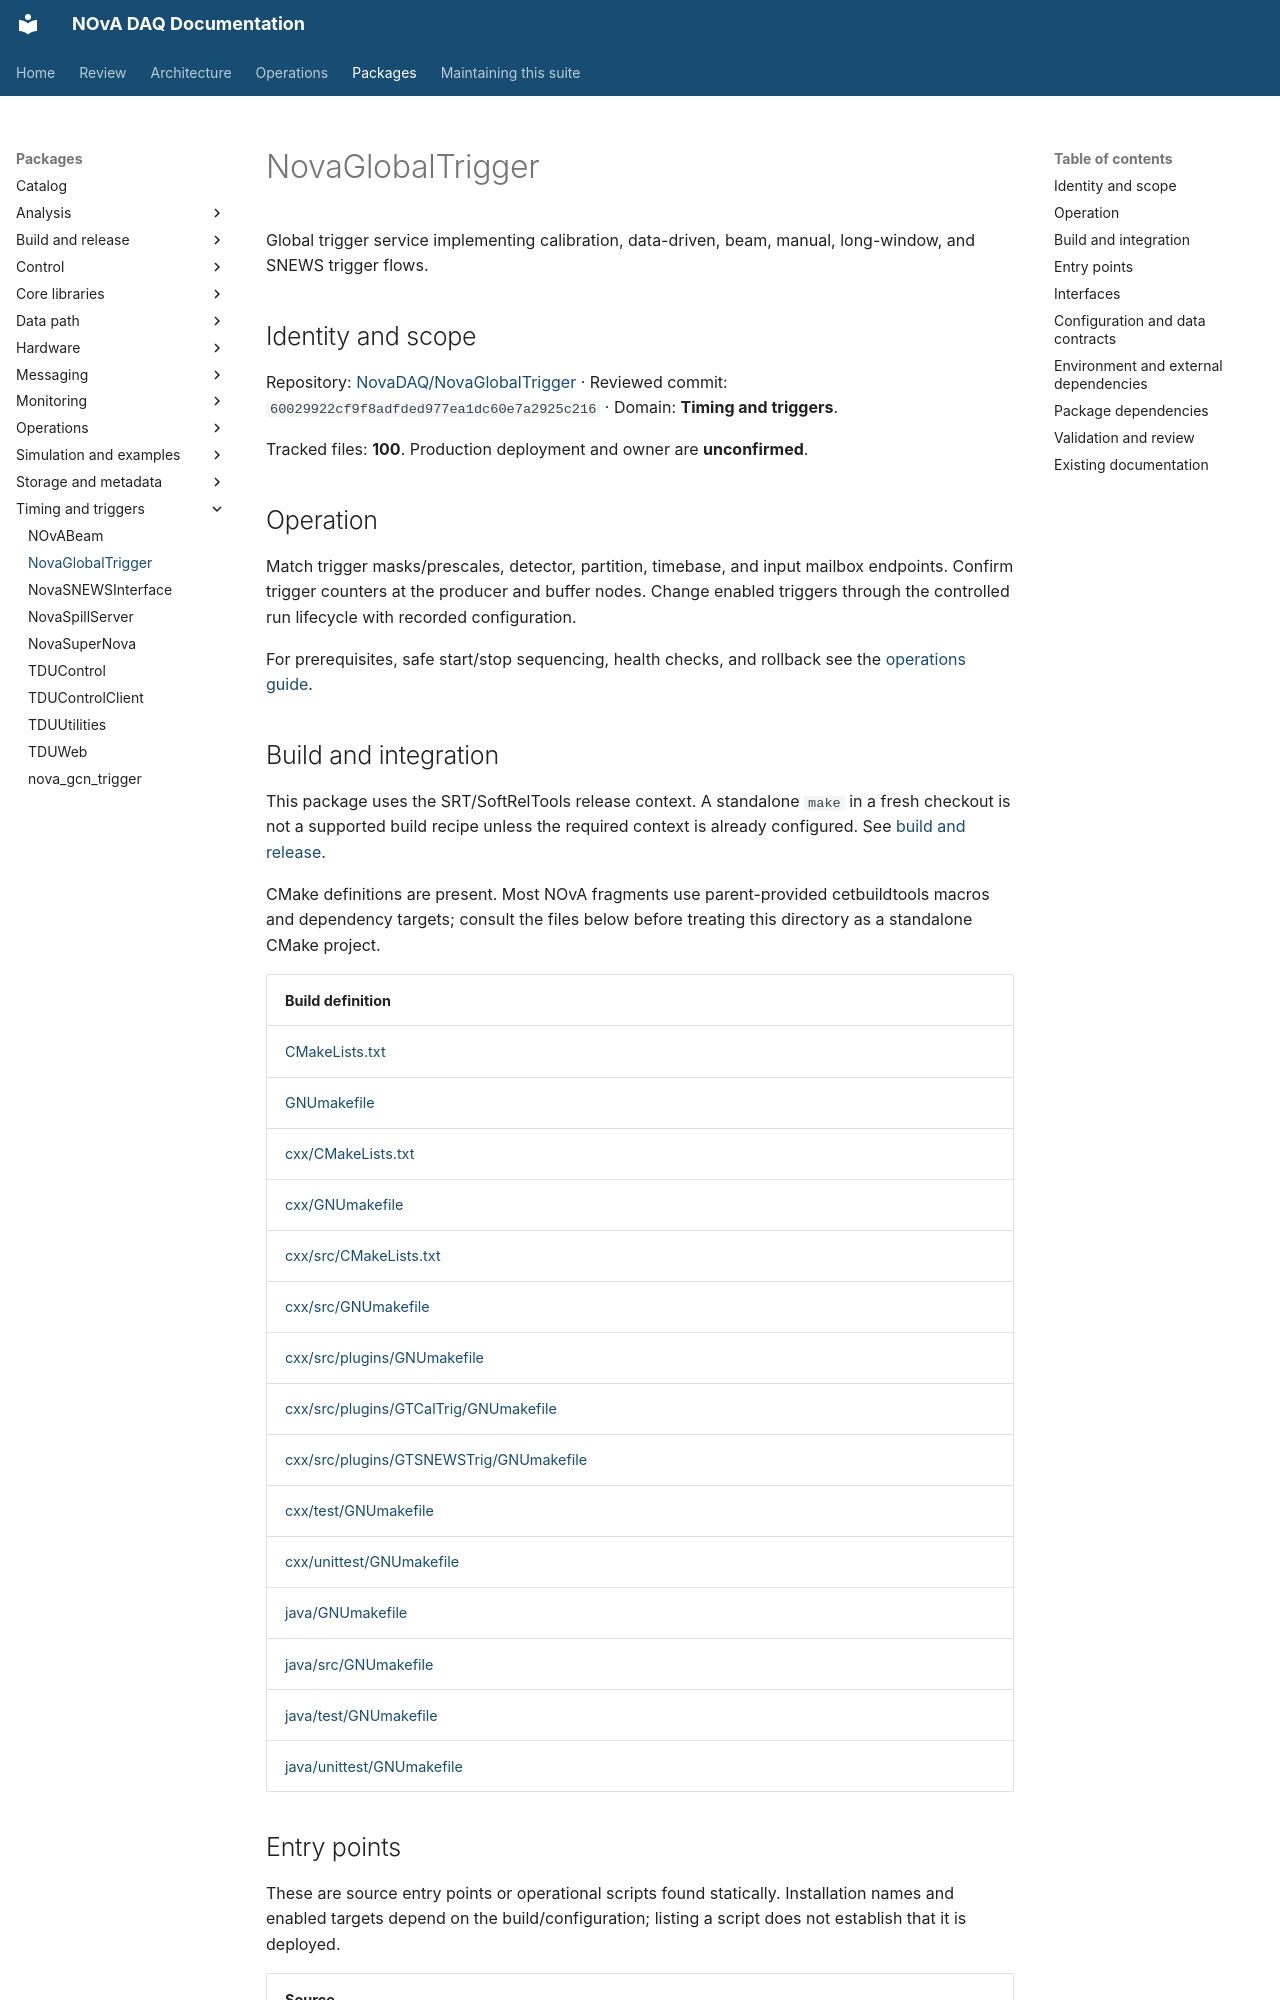

repository: NovaDAQ/novadaq-documentation · page: packages/NovaGlobalTrigger.html · generator: mkdocs

# NovaGlobalTrigger

Global trigger service implementing calibration, data-driven, beam, manual, long-window, and SNEWS trigger flows.

## Identity and scope

Repository: [NovaDAQ/NovaGlobalTrigger](https://github.com/NovaDAQ/NovaGlobalTrigger) · Reviewed commit: `60029922cf9f8adfded977ea1dc60e7a2925c216` · Domain: **Timing and triggers**.

Tracked files: **100**. Production deployment and owner are **unconfirmed**.

## Operation

Match trigger masks/prescales, detector, partition, timebase, and input mailbox endpoints. Confirm trigger counters at the producer and buffer nodes. Change enabled triggers through the controlled run lifecycle with recorded configuration.

For prerequisites, safe start/stop sequencing, health checks, and rollback see the [operations guide](../operations/index.md).

## Build and integration

This package uses the SRT/SoftRelTools release context. A standalone `make` in a fresh checkout is not a supported build recipe unless the required context is already configured. See [build and release](../operations/build.md).

CMake definitions are present. Most NOvA fragments use parent-provided cetbuildtools macros and dependency targets; consult the files below before treating this directory as a standalone CMake project.

| Build definition |
| --- |
| [CMakeLists.txt](https://github.com/NovaDAQ/NovaGlobalTrigger/blob/60029922cf9f8adfded977ea1dc60e7a2925c216/CMakeLists.txt) |
| [GNUmakefile](https://github.com/NovaDAQ/NovaGlobalTrigger/blob/60029922cf9f8adfded977ea1dc60e7a2925c216/GNUmakefile) |
| [cxx/CMakeLists.txt](https://github.com/NovaDAQ/NovaGlobalTrigger/blob/60029922cf9f8adfded977ea1dc60e7a2925c216/cxx/CMakeLists.txt) |
| [cxx/GNUmakefile](https://github.com/NovaDAQ/NovaGlobalTrigger/blob/60029922cf9f8adfded977ea1dc60e7a2925c216/cxx/GNUmakefile) |
| [cxx/src/CMakeLists.txt](https://github.com/NovaDAQ/NovaGlobalTrigger/blob/60029922cf9f8adfded977ea1dc60e7a2925c216/cxx/src/CMakeLists.txt) |
| [cxx/src/GNUmakefile](https://github.com/NovaDAQ/NovaGlobalTrigger/blob/60029922cf9f8adfded977ea1dc60e7a2925c216/cxx/src/GNUmakefile) |
| [cxx/src/plugins/GNUmakefile](https://github.com/NovaDAQ/NovaGlobalTrigger/blob/60029922cf9f8adfded977ea1dc60e7a2925c216/cxx/src/plugins/GNUmakefile) |
| [cxx/src/plugins/GTCalTrig/GNUmakefile](https://github.com/NovaDAQ/NovaGlobalTrigger/blob/60029922cf9f8adfded977ea1dc60e7a2925c216/cxx/src/plugins/GTCalTrig/GNUmakefile) |
| [cxx/src/plugins/GTSNEWSTrig/GNUmakefile](https://github.com/NovaDAQ/NovaGlobalTrigger/blob/60029922cf9f8adfded977ea1dc60e7a2925c216/cxx/src/plugins/GTSNEWSTrig/GNUmakefile) |
| [cxx/test/GNUmakefile](https://github.com/NovaDAQ/NovaGlobalTrigger/blob/60029922cf9f8adfded977ea1dc60e7a2925c216/cxx/test/GNUmakefile) |
| [cxx/unittest/GNUmakefile](https://github.com/NovaDAQ/NovaGlobalTrigger/blob/60029922cf9f8adfded977ea1dc60e7a2925c216/cxx/unittest/GNUmakefile) |
| [java/GNUmakefile](https://github.com/NovaDAQ/NovaGlobalTrigger/blob/60029922cf9f8adfded977ea1dc60e7a2925c216/java/GNUmakefile) |
| [java/src/GNUmakefile](https://github.com/NovaDAQ/NovaGlobalTrigger/blob/60029922cf9f8adfded977ea1dc60e7a2925c216/java/src/GNUmakefile) |
| [java/test/GNUmakefile](https://github.com/NovaDAQ/NovaGlobalTrigger/blob/60029922cf9f8adfded977ea1dc60e7a2925c216/java/test/GNUmakefile) |
| [java/unittest/GNUmakefile](https://github.com/NovaDAQ/NovaGlobalTrigger/blob/60029922cf9f8adfded977ea1dc60e7a2925c216/java/unittest/GNUmakefile) |


## Entry points

These are source entry points or operational scripts found statically. Installation names and enabled targets depend on the build/configuration; listing a script does not establish that it is deployed.

| Source |
| --- |
| [config/convert-config.pl](https://github.com/NovaDAQ/NovaGlobalTrigger/blob/60029922cf9f8adfded977ea1dc60e7a2925c216/config/convert-config.pl) |
| [cxx/src/NGTMaster.cc](https://github.com/NovaDAQ/NovaGlobalTrigger/blob/60029922cf9f8adfded977ea1dc60e7a2925c216/cxx/src/NGTMaster.cc) |
| [cxx/src/NovaGlobalTrigger.cc](https://github.com/NovaDAQ/NovaGlobalTrigger/blob/60029922cf9f8adfded977ea1dc60e7a2925c216/cxx/src/NovaGlobalTrigger.cc) |
